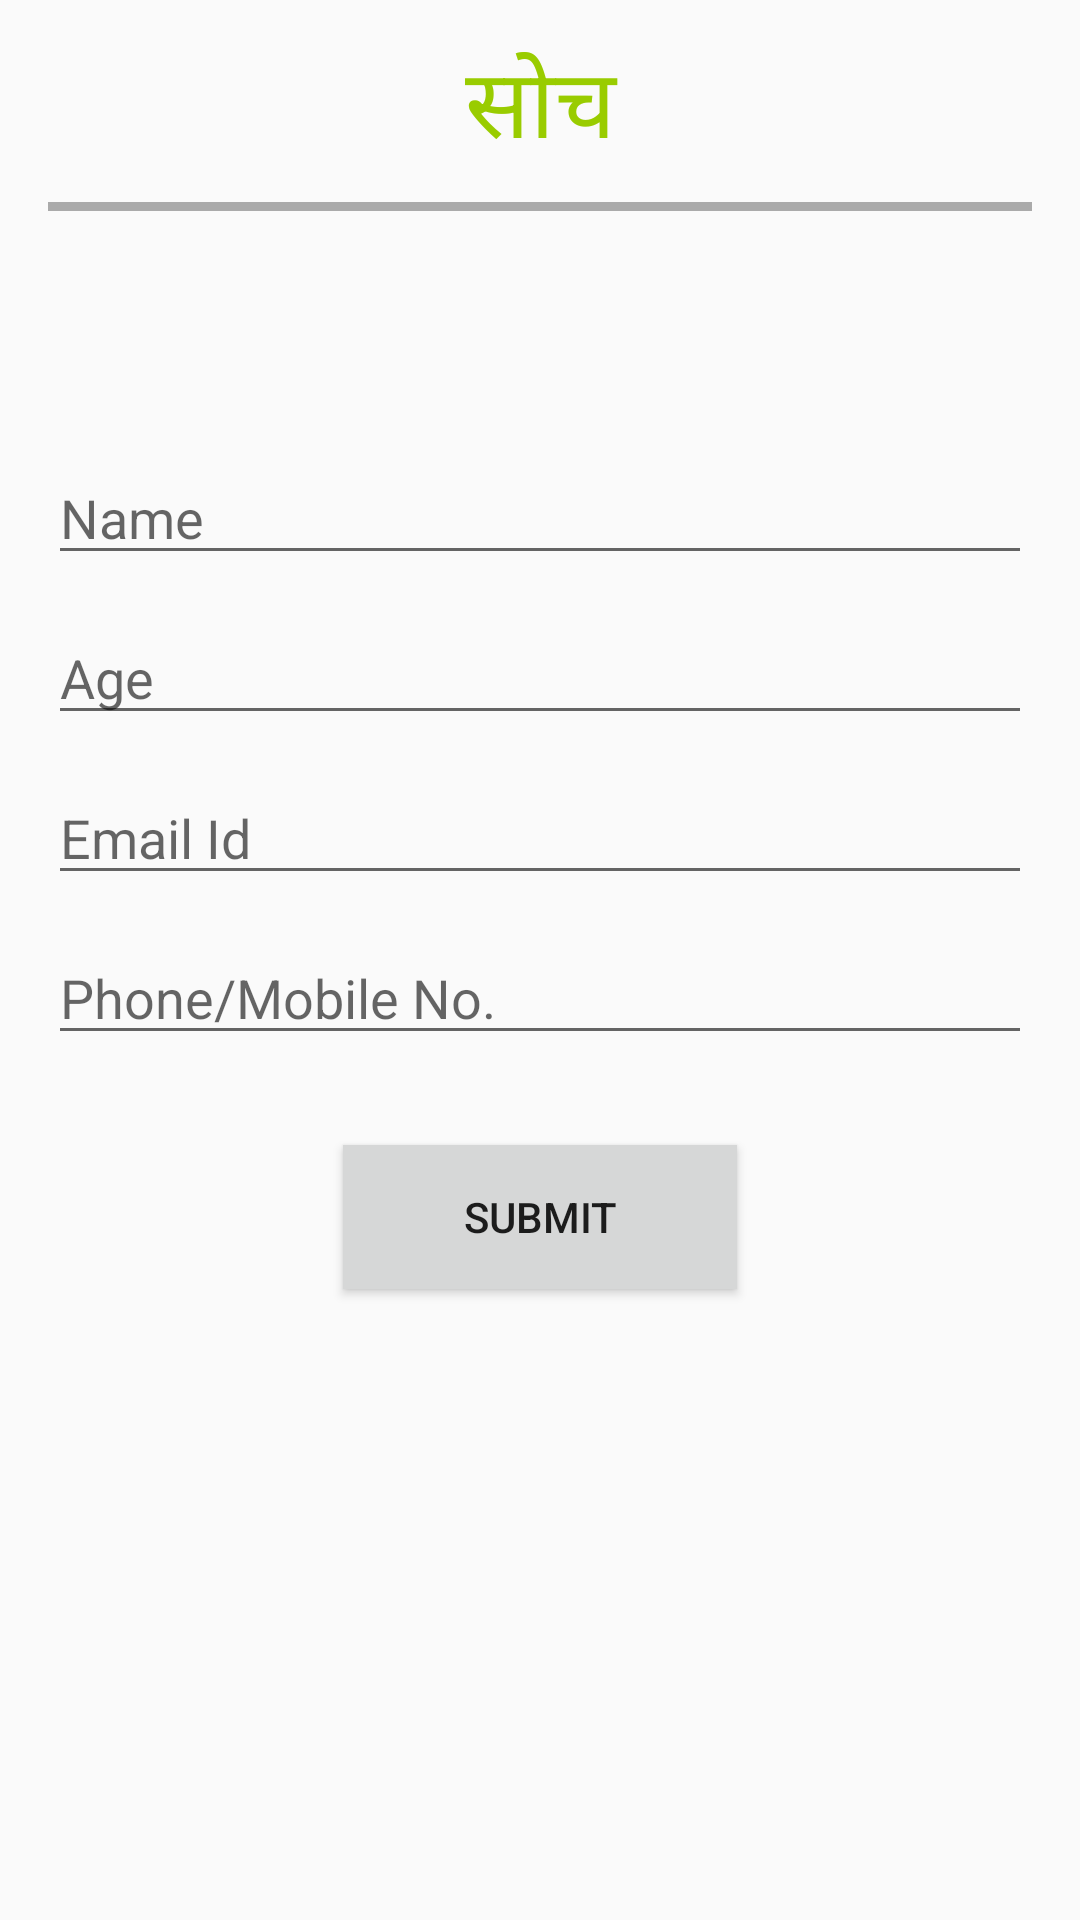

This screen was rendered from an Android layout file. Write that file and the resources it references.
<!-- AndroidManifest.xml: application theme AppTheme -->
<!-- res/layout/activity_main.xml -->
<?xml version="1.0" encoding="utf-8"?>
<LinearLayout xmlns:android="http://schemas.android.com/apk/res/android"
    android:layout_width="match_parent"
    android:orientation="vertical"
    android:layout_height="match_parent">

    <TextView
        android:id="@+id/soch"
        android:layout_width="match_parent"
        style="@style/Default"
        android:gravity="center|top"
        android:text="सोच"
        android:textColor="@android:color/holo_green_light"
        android:textSize="32sp"

        android:layout_marginTop="12dp" />

    <View
        android:id="@+id/view"
        android:layout_marginTop="8dp"
        android:layout_width="match_parent"
        android:layout_height="3dp"
        android:layout_marginLeft="16dp"
        android:layout_marginRight="16dp"
        android:background="@android:color/darker_gray" />


    <EditText
        android:id="@+id/name"
        style="@style/Default"
        android:layout_marginTop="80dp"
        android:layout_width="match_parent"
        android:inputType="textPersonName|textEmailAddress"
        android:hint="Name" />

    <EditText
        android:id="@+id/age"
        style="@style/Default"
        android:layout_width="match_parent"
        android:layout_marginTop="12dp"
        android:inputType="number"
        android:maxLength="3"
        android:hint="Age"/>

    <EditText
        android:id="@+id/email"
        style="@style/Default"
        android:layout_width="match_parent"
        android:layout_marginTop="12dp"
        android:inputType="textEmailAddress|textWebEmailAddress"
        android:hint="Email Id"/>

    <EditText
        android:id="@+id/mobile"
        style="@style/Default"
        android:maxLength="10"
        android:layout_width="match_parent"
        android:layout_marginTop="12dp"
        android:inputType="number"
        android:hint="Phone/Mobile No."/>


    <Button
        android:id="@+id/button"
        style="@style/Default"
        android:layout_gravity="center"
        android:layout_marginTop="30dp"
        android:background="?attr/colorButtonNormal"
        android:onClick="submit_detail"
        android:paddingLeft="40dp"
        android:paddingRight="40dp"
        android:text="Submit" />


</LinearLayout>
<!-- resources referenced by this layout -->
<resources>
  <style name="Default">
          <item name="android:layout_height">wrap_content</item>
          <item name="android:layout_width">wrap_content</item>
          <item name="android:layout_marginLeft">16sp</item>
          <item name="android:layout_marginRight">16sp</item>
      </style>
  <style name="AppTheme" parent="Base.Theme.AppCompat.Light.DarkActionBar">
          
          <item name="colorPrimary">@color/colorPrimary</item>
          <item name="colorPrimaryDark">@color/colorPrimaryDark</item>
          <item name="colorAccent">@color/colorAccent</item>
      </style>
  <!-- not gathered from this repository: default colours our renderer supplied (Android Studio template values) -->
  <color name="colorPrimary">#FF6200EE</color>
  <color name="colorPrimaryDark">#FF3700B3</color>
  <color name="colorAccent">#FF03DAC5</color>
</resources>
